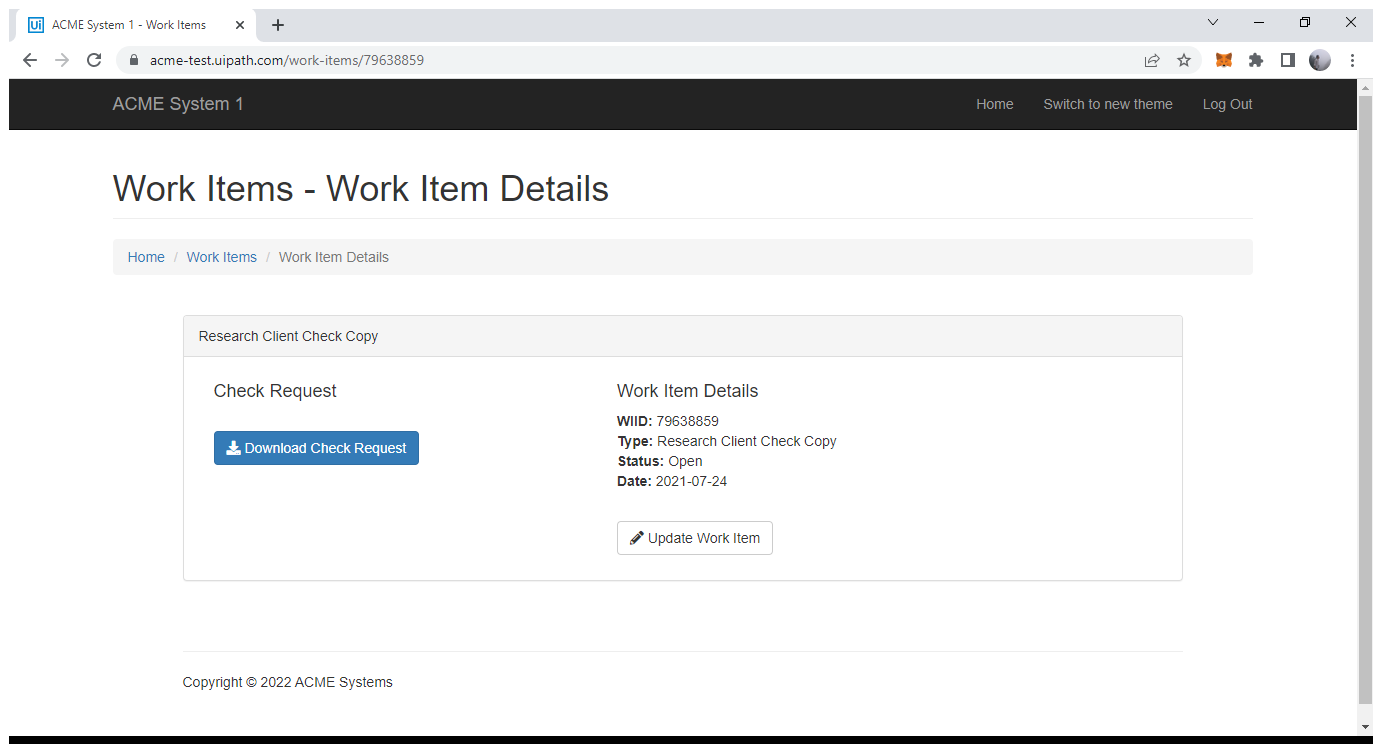
Task: ProcessReporting Robotic Enterprise Framework
Workflow: NavigateToWIDetailsPage

Step 1: Use Browser Chrome: ACME System 1 - Work Items (chrome.exe)
